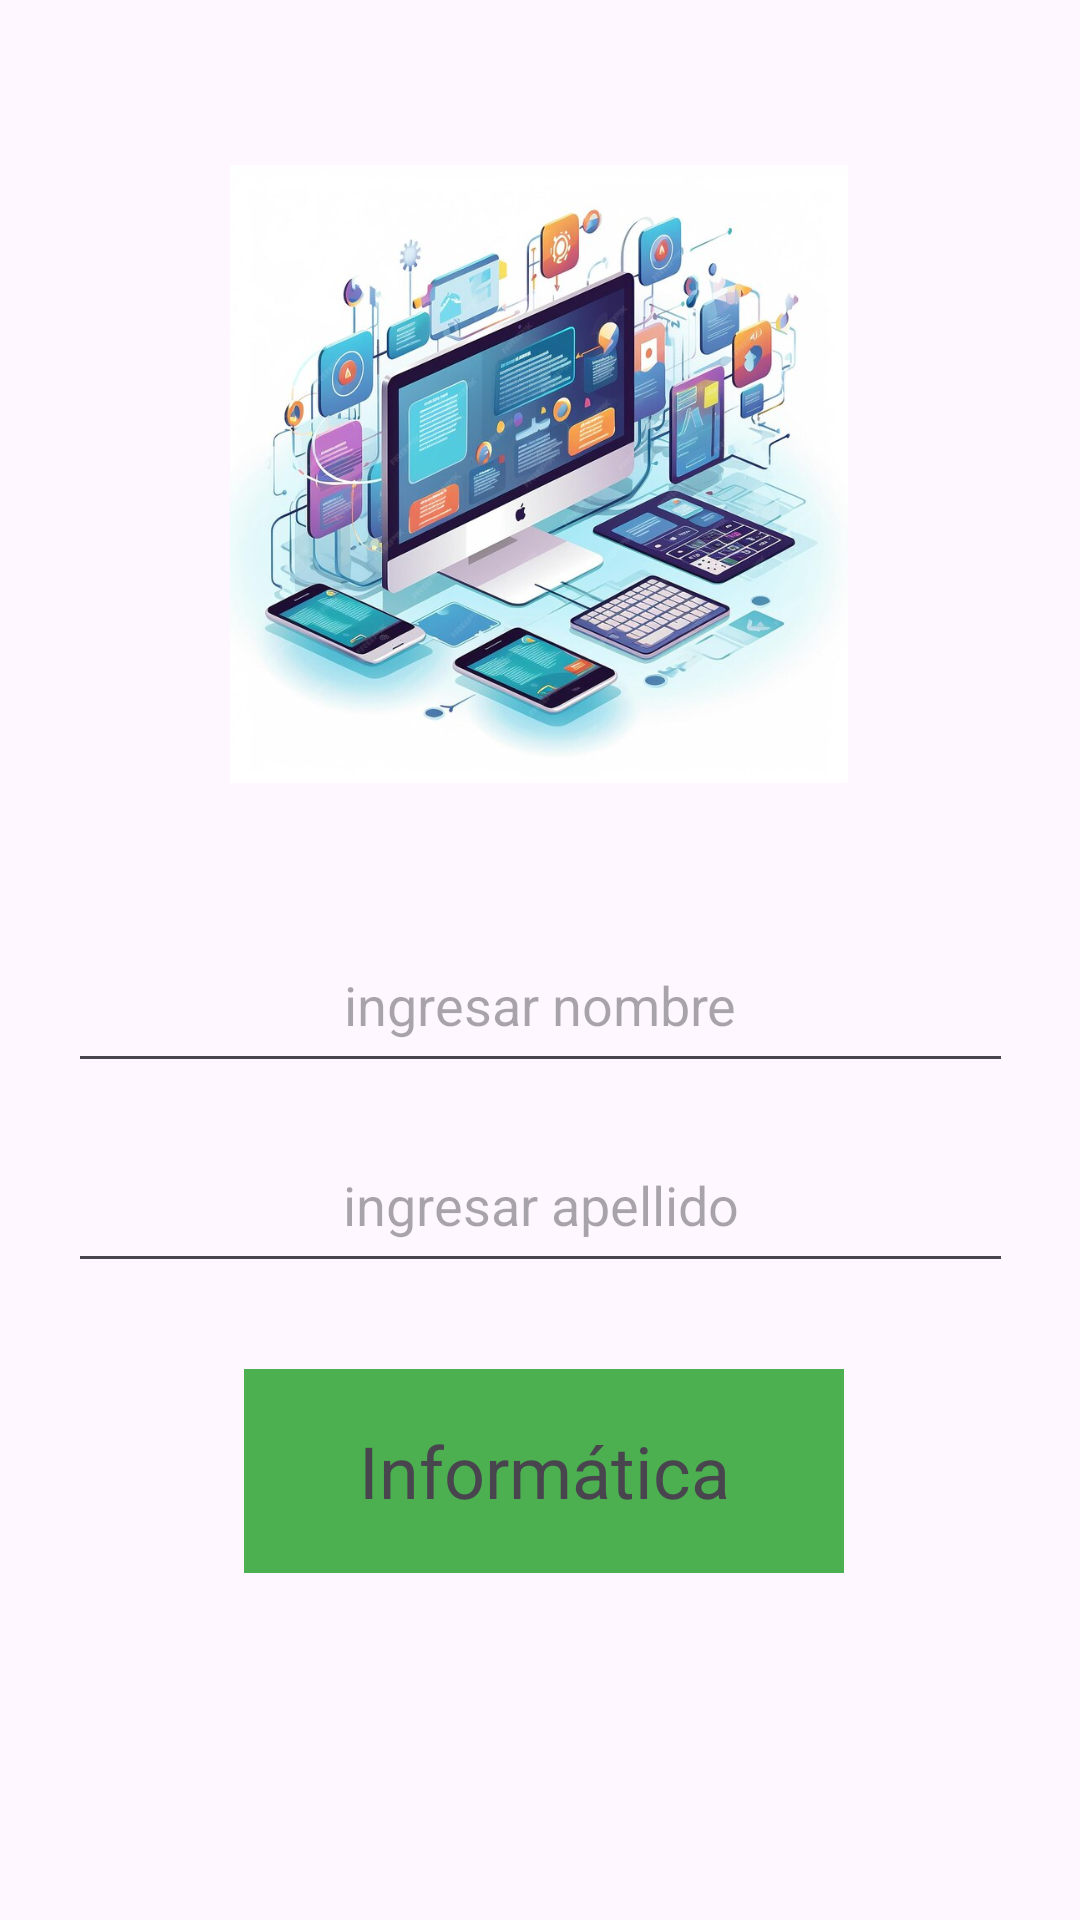

Layout XML and referenced resources for this Android screen:
<!-- AndroidManifest.xml: application theme Theme.NagevacionApp -->
<!-- res/layout/activity_main.xml -->
<?xml version="1.0" encoding="utf-8"?>
<androidx.constraintlayout.widget.ConstraintLayout xmlns:android="http://schemas.android.com/apk/res/android"
    xmlns:app="http://schemas.android.com/apk/res-auto"
    xmlns:tools="http://schemas.android.com/tools"
    android:layout_width="match_parent"
    android:layout_height="match_parent"
    tools:context=".MainActivity">

    <EditText
        android:id="@+id/nombre"
        android:layout_width="315dp"
        android:layout_height="55dp"
        android:ems="10"
        android:gravity="center"
        android:hint="@string/textNombre"
        android:inputType="text"
        app:layout_constraintBottom_toBottomOf="parent"
        app:layout_constraintEnd_toEndOf="parent"
        app:layout_constraintHorizontal_bias="0.505"
        app:layout_constraintStart_toStartOf="parent"
        app:layout_constraintTop_toTopOf="parent"
        app:layout_constraintVertical_bias="0.523" />

    <EditText
        android:id="@+id/apellido"
        android:layout_width="315dp"
        android:layout_height="55dp"
        android:ems="10"
        android:gravity="center"
        android:hint="@string/textApellido"
        android:inputType="text"
        app:layout_constraintBottom_toBottomOf="parent"
        app:layout_constraintEnd_toEndOf="parent"
        app:layout_constraintHorizontal_bias="0.505"
        app:layout_constraintStart_toStartOf="parent"
        app:layout_constraintTop_toTopOf="parent"
        app:layout_constraintVertical_bias="0.637" />

    <ImageView
        android:id="@+id/ImageMain"
        android:layout_width="206dp"
        android:layout_height="221dp"
        app:layout_constraintBottom_toBottomOf="parent"
        app:layout_constraintEnd_toEndOf="parent"
        app:layout_constraintHorizontal_bias="0.497"
        app:layout_constraintStart_toStartOf="parent"
        app:layout_constraintTop_toTopOf="parent"
        app:layout_constraintVertical_bias="0.113"
        app:srcCompat="@mipmap/image" />

    <TextView
        android:id="@+id/btnInformatica"
        android:layout_width="200dp"
        android:layout_height="68dp"
        android:background="@color/btnNavegador"
        android:clickable="true"
        android:gravity="center"
        android:onClick="cambiarPantallaAPI"
        android:text="@string/btnInformatica"
        android:textSize="24sp"
        app:layout_constraintBottom_toBottomOf="parent"
        app:layout_constraintEnd_toEndOf="parent"
        app:layout_constraintHorizontal_bias="0.509"
        app:layout_constraintStart_toStartOf="parent"
        app:layout_constraintTop_toTopOf="parent"
        app:layout_constraintVertical_bias="0.798" />

</androidx.constraintlayout.widget.ConstraintLayout>
<!-- resources referenced by this layout -->
<resources>
  <color name="btnNavegador">#FF4CAF50</color>
  <!-- mipmap image: jpg bitmap (mipmap-hdpi, 106795 bytes) -->
  <string name="btnInformatica">Informática</string>
  <string name="textApellido">ingresar apellido</string>
  <string name="textNombre">ingresar nombre</string>
  <style name="Theme.NagevacionApp" parent="Base.Theme.NagevacionApp" />
  <style name="Base.Theme.NagevacionApp" parent="Theme.Material3.DayNight.NoActionBar">
          
          
      </style>
</resources>
